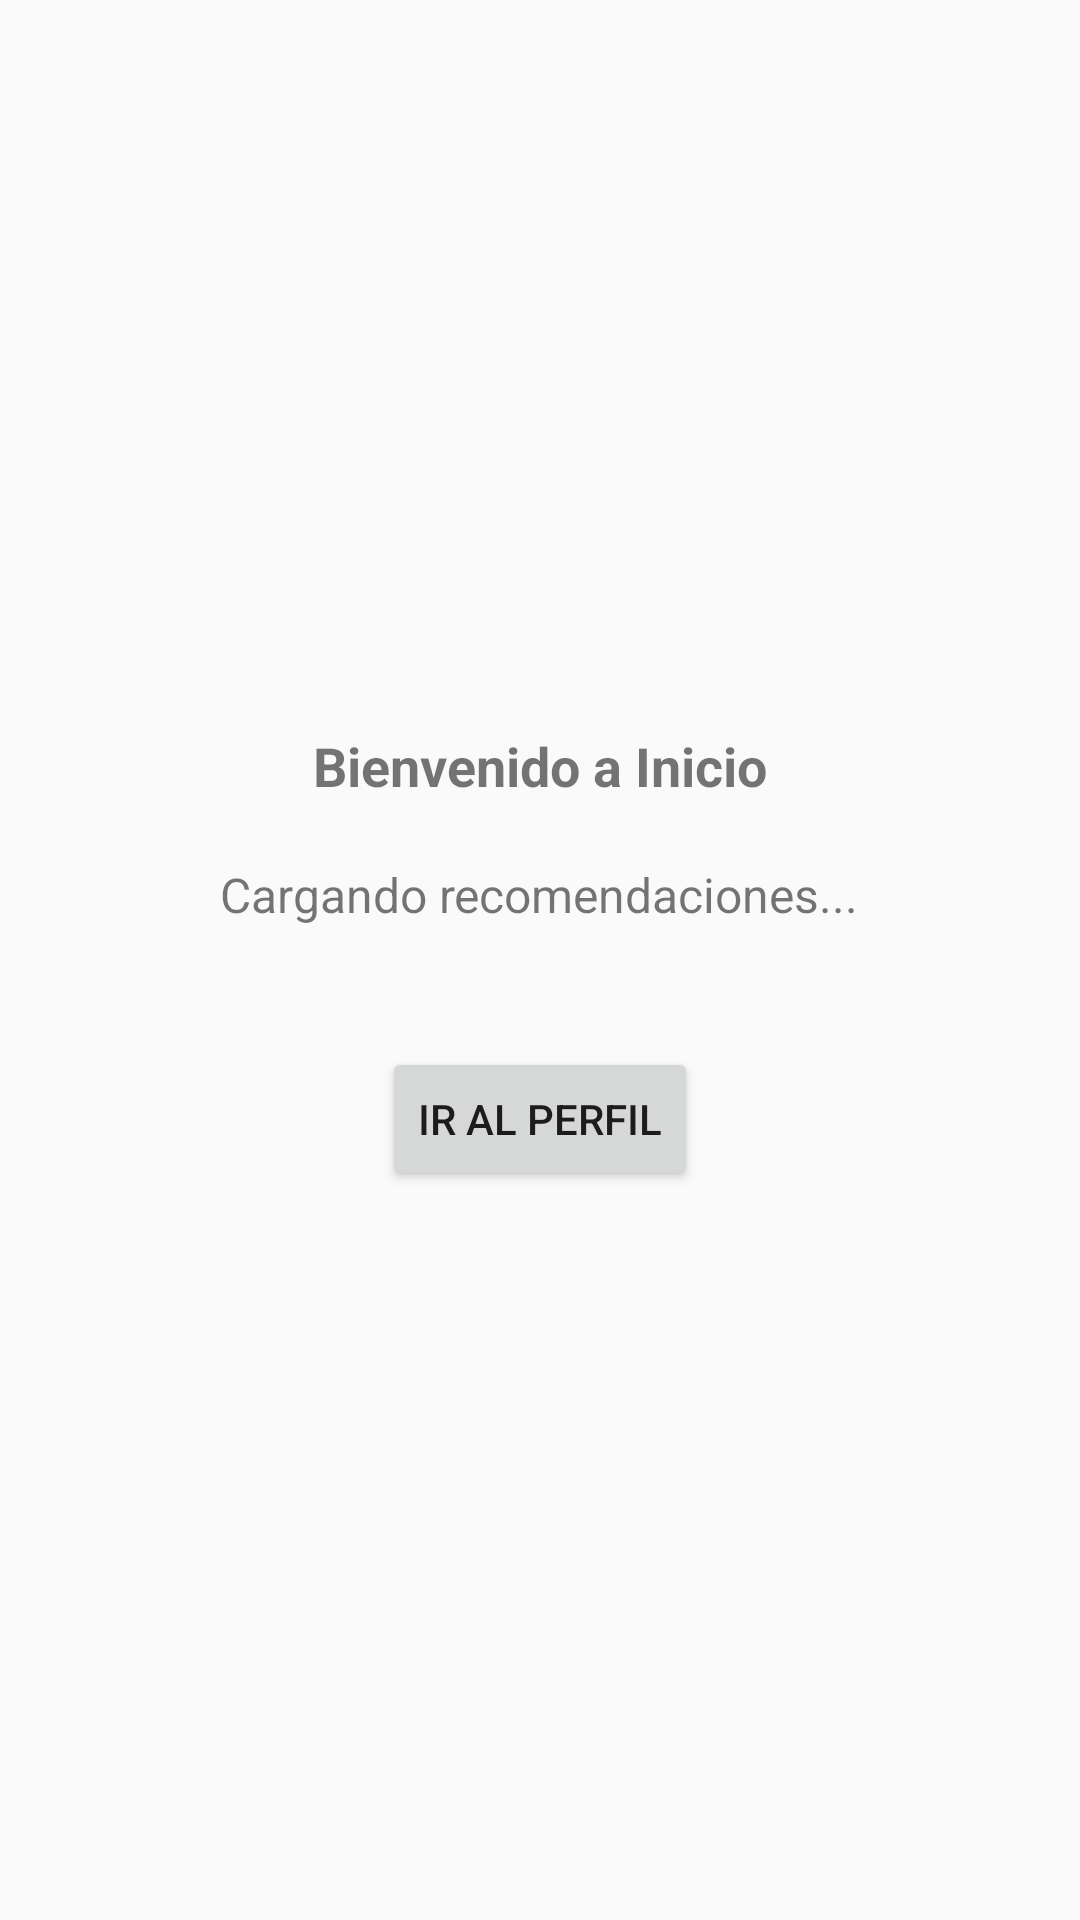

This screen was rendered from an Android layout file. Write that file and the resources it references.
<!-- AndroidManifest.xml: application theme Theme.AppCompat.Light.DarkActionBar -->
<!-- res/layout/fragment_inicio.xml -->
<?xml version="1.0" encoding="utf-8"?>
<LinearLayout
    xmlns:android="http://schemas.android.com/apk/res/android"
    android:layout_width="match_parent"
    android:layout_height="match_parent"
    android:orientation="vertical"
    android:gravity="center"
    android:padding="16dp">

    
    <TextView
        android:id="@+id/text_inicio"
        android:layout_width="wrap_content"
        android:layout_height="wrap_content"
        android:text="Bienvenido a Inicio"
        android:textSize="18sp"
        android:textStyle="bold"
        android:layout_marginBottom="20dp"/>

    
    <TextView
        android:id="@+id/tvRecomendaciones"
        android:layout_width="wrap_content"
        android:layout_height="wrap_content"
        android:text="Cargando recomendaciones..."
        android:textSize="16sp"
        android:layout_marginBottom="24dp"/>

    
    <Button
        android:id="@+id/button_to_perfil"
        android:layout_width="wrap_content"
        android:layout_height="wrap_content"
        android:text="Ir al Perfil"
        android:layout_marginTop="16dp"/>

</LinearLayout>
<!-- resources referenced by this layout -->
<resources>

</resources>
